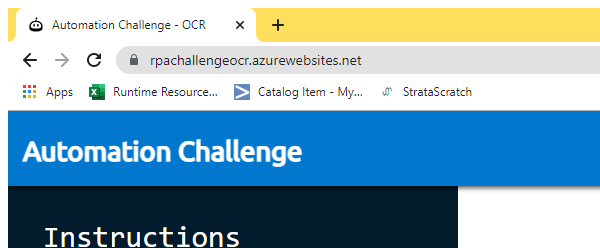
Workflow: Main

Step 1 [try]: Attach Browser 'chrome.exe Automation' in window 'Automation Challenge - OCR' (chrome.exe)

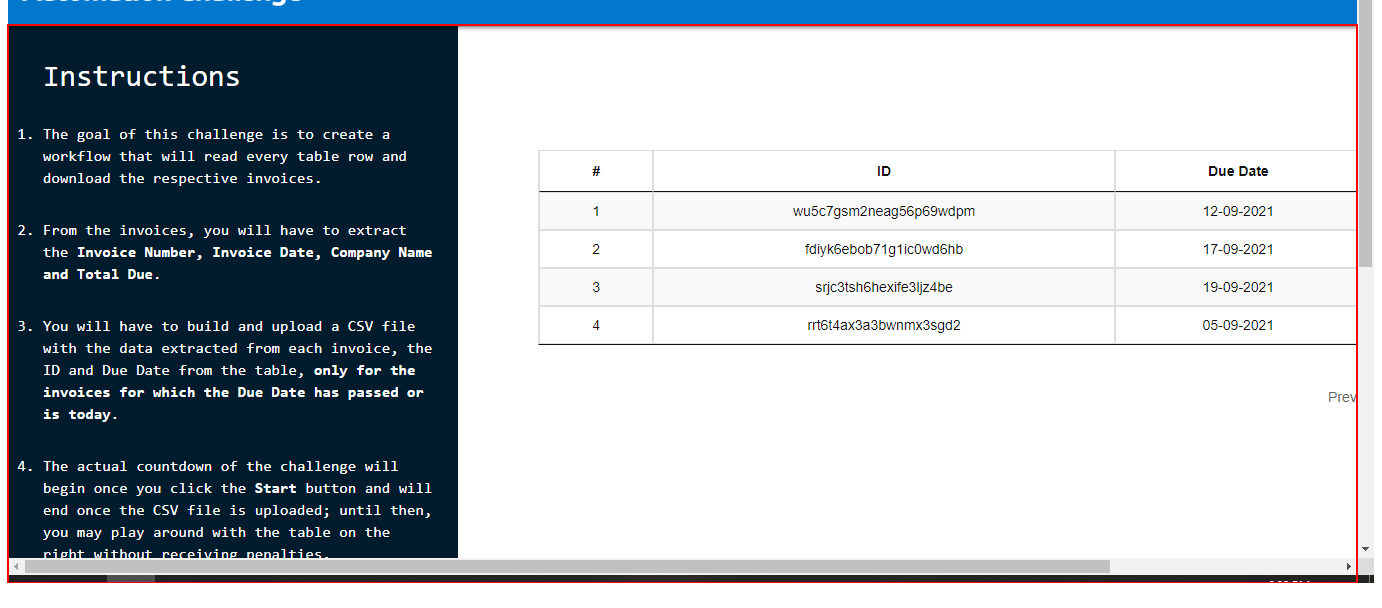
Step 2: Activate Browser on the element

Step 3: click on the button (no picture)

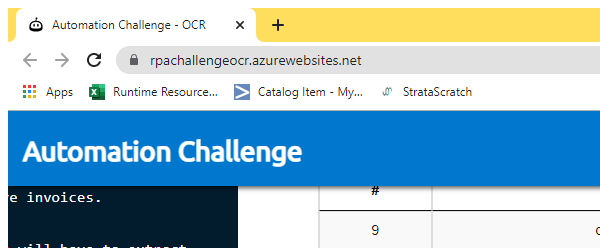
Step 4: Maximize Chrome in window 'Automation Challenge - OCR - Google Chrome' (chrome.exe)

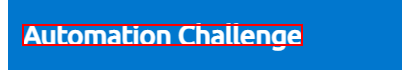
Step 5 [try]: find the element

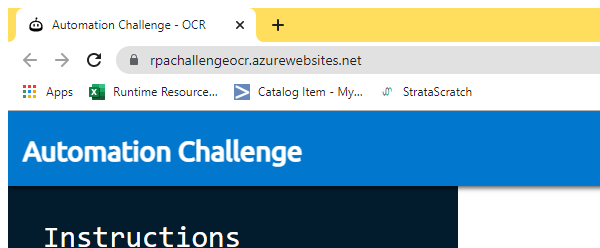
Step 6: Attach Browser 'chrome.exe Automation' in window 'Automation Challenge - OCR' (chrome.exe)

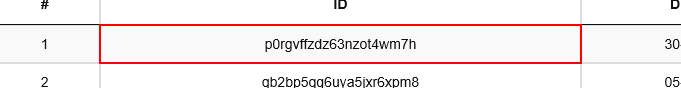
Step 7: get-text from the table cell

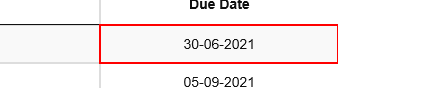
Step 8: get-text from the table cell

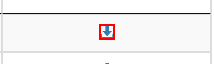
Step 9: click on the element

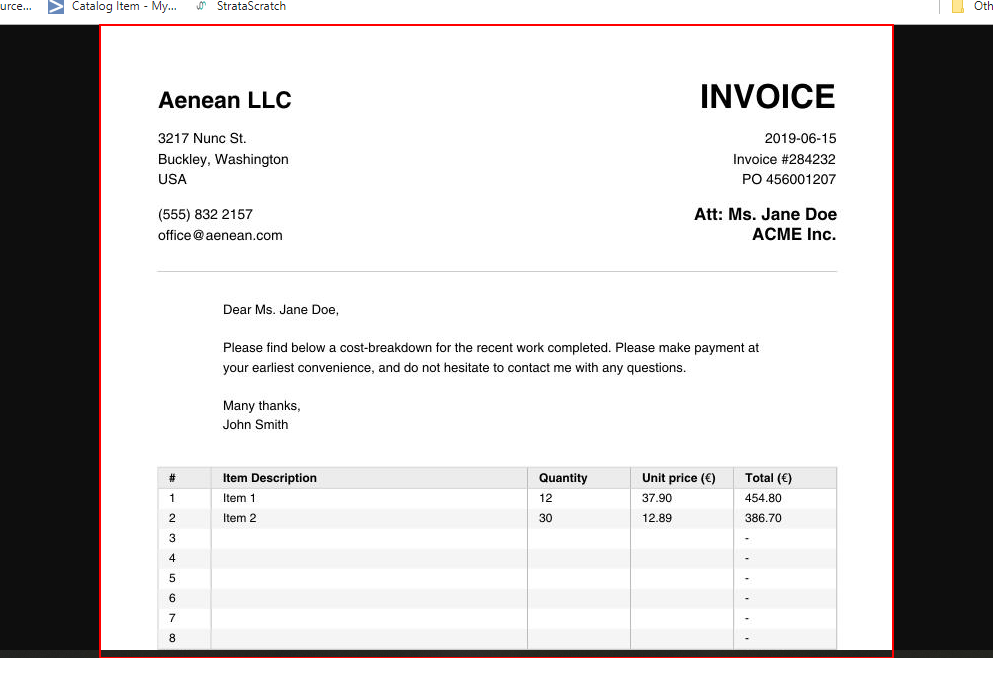
Step 10: find the image in window '*(793×1122)' (chrome.exe)

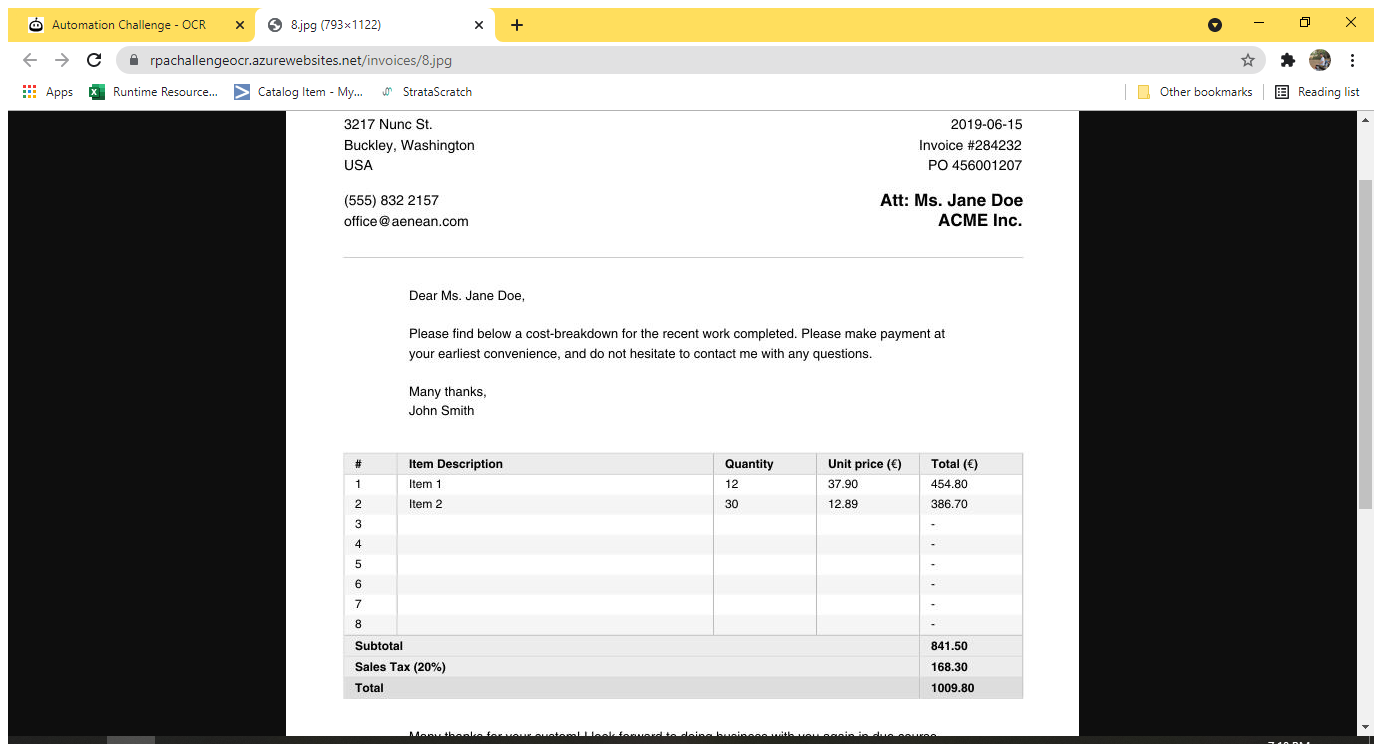
Step 11 [then]: Attach Image in window '*jpg*' (chrome.exe)

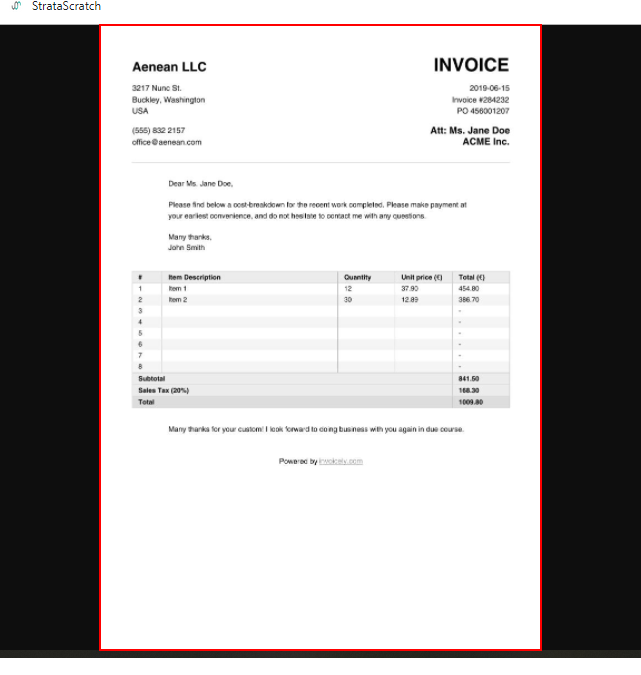
Step 12: click on the image

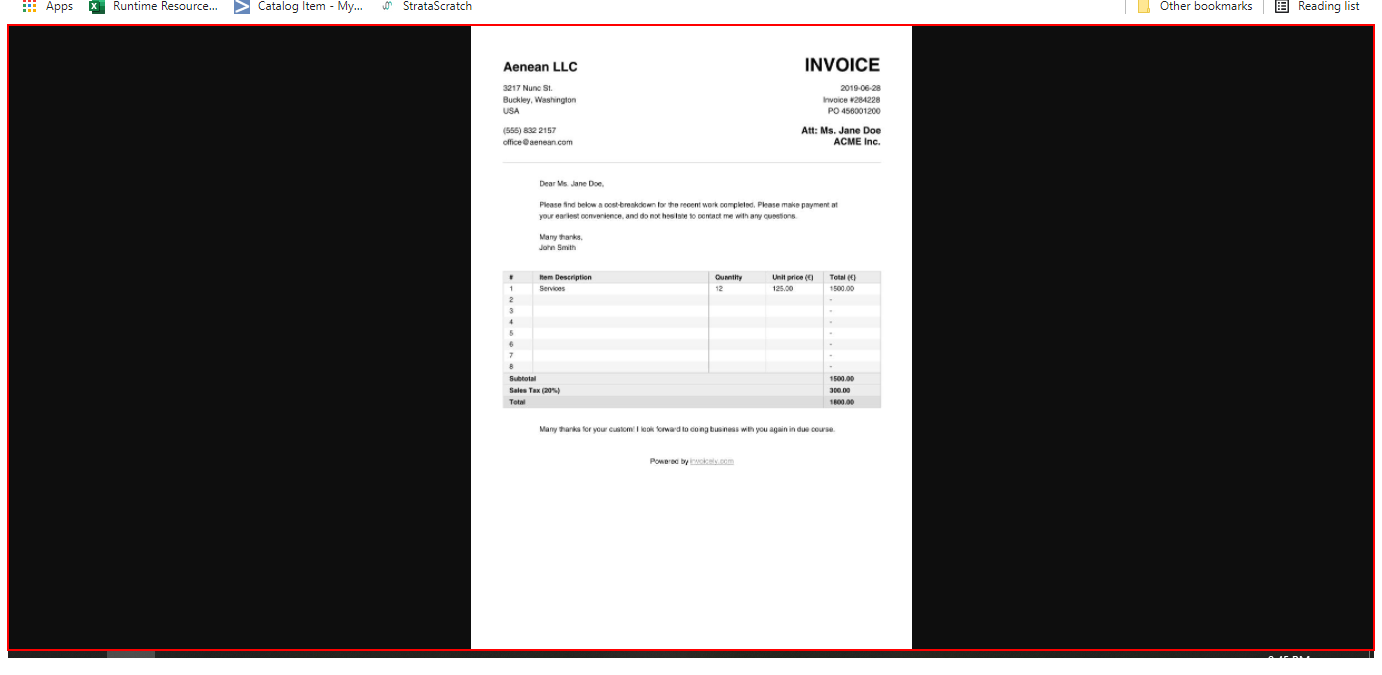
Step 13: type a value into the page

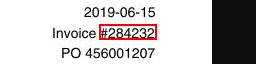
Step 14: get-text from the image

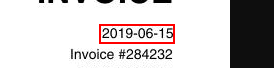
Step 15: get-text from the image

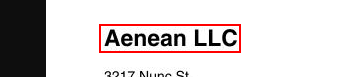
Step 16: get-text from the image

Step 17: type a value into the page (same screen as step 13)

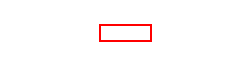
Step 18: get-text from the image

Step 19 [else]: Attach Image in window '*jpg*' (chrome.exe) (same screen as step 11)

Step 20: click on the image (same screen as step 12)

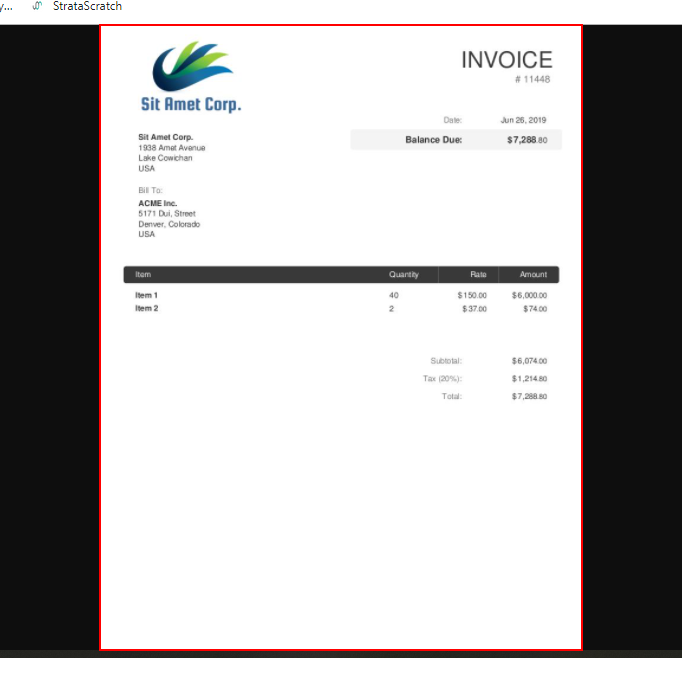
Step 21: type a value into the image

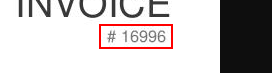
Step 22: get-text from the image

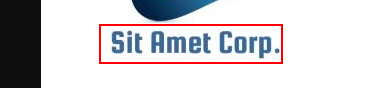
Step 23: get-text from the image

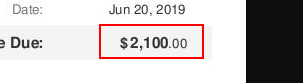
Step 24: get-text from the image

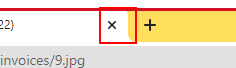
Step 25: click on the push button 'Close' (chrome.exe)

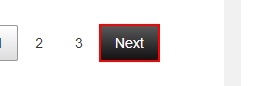
Step 26 [then]: click on the link in window 'Automation Challenge - OCR' (chrome.exe)